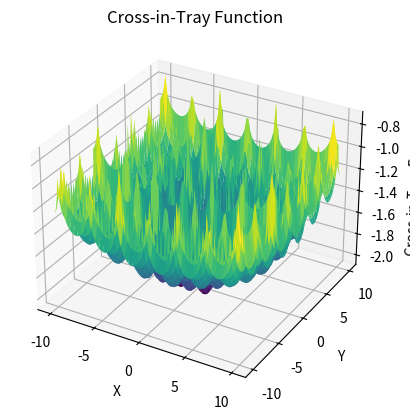

Write Python code to recreate this figure.
import numpy as np
import matplotlib.pyplot as plt
from mpl_toolkits.mplot3d import Axes3D

def cross_in_tray_function(x, y):
    return -0.0001 * (np.abs(np.sin(x) * np.sin(y) * np.exp(np.abs(100 - np.sqrt(x**2 + y**2) / np.pi))) + 1) ** 0.1





def plot_cross_in_tray_function():
    fig = plt.figure()
    ax = fig.add_subplot(111, projection='3d')

    x = np.linspace(-10, 10, 100)
    y = np.linspace(-10, 10, 100)
    x, y = np.meshgrid(x, y)
    z = cross_in_tray_function(x, y)

    ax.plot_surface(x, y, z, cmap='viridis')

    ax.set_xlabel('X')
    ax.set_ylabel('Y')
    ax.set_zlabel('Cross-in-Tray Function')
    plt.title('Cross-in-Tray Function')

    plt.show()

plot_cross_in_tray_function()